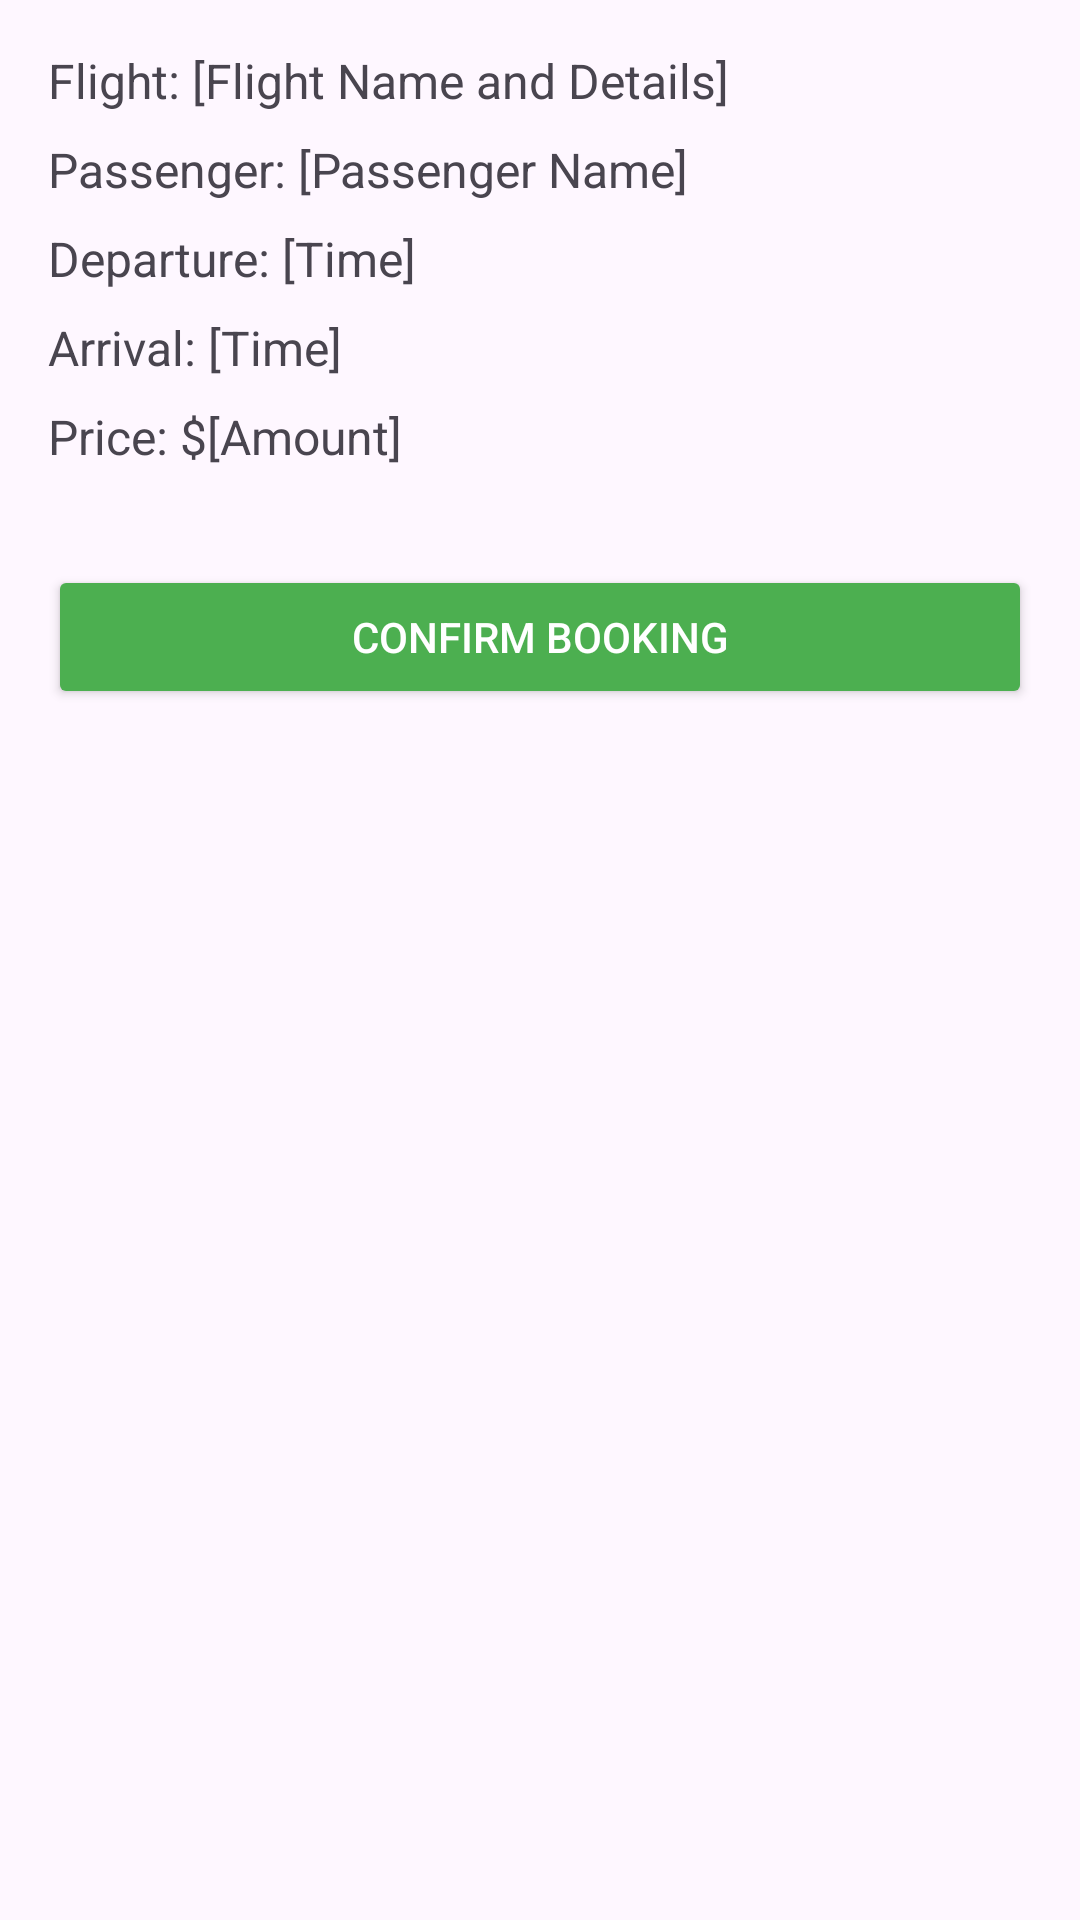

This screen was rendered from an Android layout file. Write that file and the resources it references.
<!-- AndroidManifest.xml: application theme Theme.FlightEase -->
<!-- res/layout/activity_booking_details.xml -->
<?xml version="1.0" encoding="utf-8"?>
<ScrollView
    xmlns:android="http://schemas.android.com/apk/res/android"
    android:layout_width="match_parent"
    android:layout_height="match_parent"
    android:padding="16dp">

    <LinearLayout
        android:layout_width="match_parent"
        android:layout_height="wrap_content"
        android:orientation="vertical">

        <TextView
            android:id="@+id/tvFlightInfo"
            android:layout_width="match_parent"
            android:layout_height="wrap_content"
            android:text="Flight: [Flight Name and Details]"
            android:textSize="16sp"
            android:layout_marginBottom="8dp" />

        <TextView
            android:id="@+id/tvPassengerName"
            android:layout_width="match_parent"
            android:layout_height="wrap_content"
            android:text="Passenger: [Passenger Name]"
            android:textSize="16sp"
            android:layout_marginBottom="8dp" />

        <TextView
            android:id="@+id/tvDepartureTime"
            android:layout_width="match_parent"
            android:layout_height="wrap_content"
            android:text="Departure: [Time]"
            android:textSize="16sp"
            android:layout_marginBottom="8dp" />

        <TextView
            android:id="@+id/tvArrivalTime"
            android:layout_width="match_parent"
            android:layout_height="wrap_content"
            android:text="Arrival: [Time]"
            android:textSize="16sp"
            android:layout_marginBottom="8dp" />

        <TextView
            android:id="@+id/tvPrice"
            android:layout_width="match_parent"
            android:layout_height="wrap_content"
            android:text="Price: $[Amount]"
            android:textSize="16sp"
            android:layout_marginBottom="16dp" />

        <Button
            android:id="@+id/btnConfirmBooking"
            android:layout_width="match_parent"
            android:layout_height="wrap_content"
            android:text="Confirm Booking"
            android:backgroundTint="#4CAF50"
            android:textColor="#FFF"
            android:layout_marginTop="16dp" />

    </LinearLayout>
</ScrollView>
<!-- resources referenced by this layout -->
<resources>
  <style name="Theme.FlightEase" parent="Base.Theme.FlightEase" />
  <style name="Base.Theme.FlightEase" parent="Theme.Material3.DayNight.NoActionBar">
          
          
      </style>
</resources>
